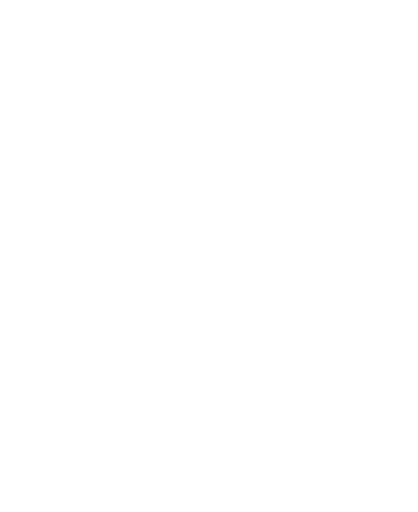
t = 0.00 s
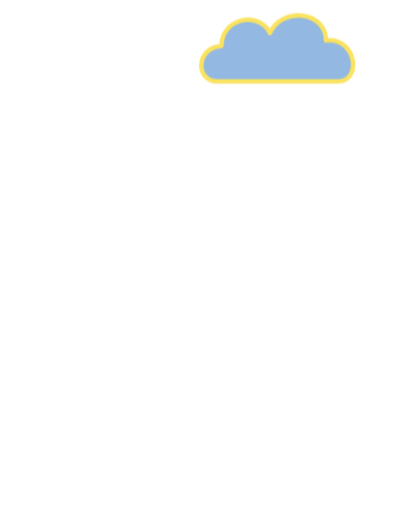
t = 0.77 s
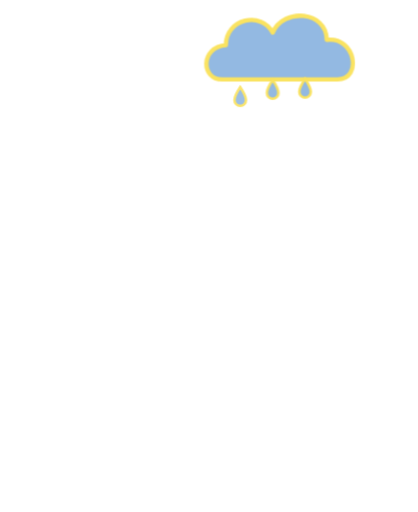
t = 1.53 s
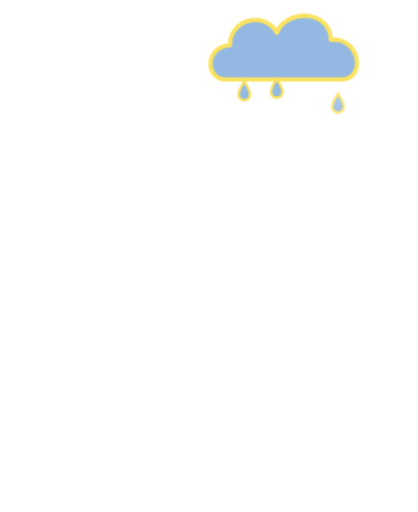
t = 2.30 s
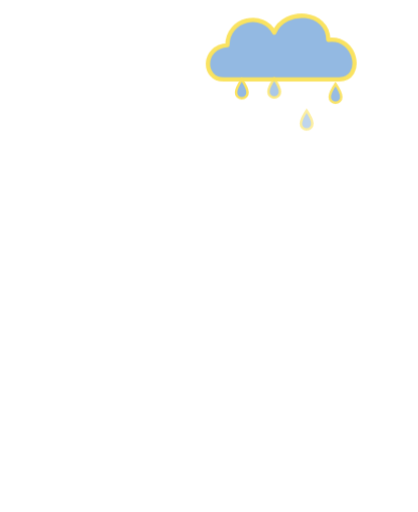
t = 3.06 s
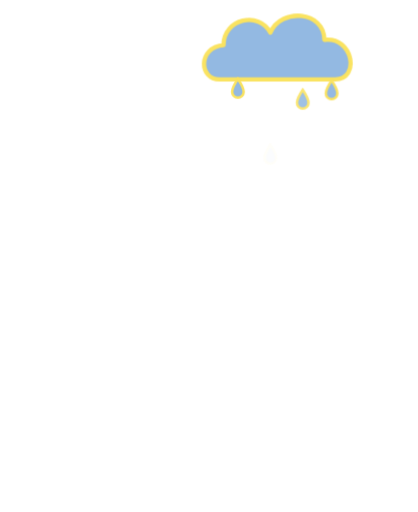
t = 3.83 s

The animated SVG that drew these frames (rendered in a browser with its animation timeline set to each time). Animation: 7 CSS @keyframes rules; one cycle of 4.59 s, repeats indefinitely.

<svg xmlns="http://www.w3.org/2000/svg" viewBox="-40 -330 1160 1420" class="mascotte mascotte-serie-ratee mascotte-serie-ratee-blanc" role="img" aria-label="Série ratée">
<style>
.mascotte.mascotte-serie-ratee-blanc { --mascot: #ffffff; --line: #fae361; }
.mascotte-serie-ratee .m { fill: var(--mascot); }
.mascotte-serie-ratee .shadow { fill: var(--mascot); opacity: .12; }
.mascotte-serie-ratee g { transform-box: view-box; transform-origin: 0 0; }
.mascotte-serie-ratee .rig { animation: serie-ratee-slump .8s cubic-bezier(.16,1,.3,1) both, serie-ratee-sigh 3s ease-in-out .8s infinite; }
@keyframes serie-ratee-slump { from{transform:scale(1) rotate(0)} to{transform:scale(1.03,.95) rotate(3deg)} }
@keyframes serie-ratee-sigh { 0%,100%{transform:scale(1.03,.95) rotate(3deg)} 45%{transform:scale(1.01,.98) rotate(2deg)} 60%{transform:scale(1.04,.94) rotate(3.5deg)} }
.mascotte-serie-ratee .arm { animation: serie-ratee-drop .8s cubic-bezier(.16,1,.3,1) both, serie-ratee-swing 3s ease-in-out .8s infinite; }
@keyframes serie-ratee-drop { from{transform:rotate(0)} to{transform:rotate(-112deg)} }
@keyframes serie-ratee-swing { 0%,100%{transform:rotate(-112deg)} 50%{transform:rotate(-106deg)} }
.mascotte-serie-ratee .cloud { animation: serie-ratee-cloud .6s cubic-bezier(.34,1.56,.64,1) .3s both, serie-ratee-float 3s ease-in-out .9s infinite; }
@keyframes serie-ratee-cloud { from{transform:translateY(-80px) scale(.3);opacity:0} to{transform:translateY(0) scale(1);opacity:1} }
@keyframes serie-ratee-float { 0%,100%{transform:translateX(0)} 50%{transform:translateX(18px)} }
.mascotte-serie-ratee .dr { animation: serie-ratee-rain .9s cubic-bezier(.7,0,.84,0) infinite backwards; }
@keyframes serie-ratee-rain { 0%{transform:translateY(0);opacity:0} 15%{opacity:1} 100%{transform:translateY(190px);opacity:0} }
.mascotte-serie-ratee .dr0 { animation-delay: 0.90s; }
.mascotte-serie-ratee .dr1 { animation-delay: 1.13s; }
.mascotte-serie-ratee .dr2 { animation-delay: 1.36s; }
.mascotte-serie-ratee .dr3 { animation-delay: 1.59s; }
@media (prefers-reduced-motion: reduce) { .mascotte-serie-ratee * { animation: none !important; } }
</style>
<ellipse class="shadow" cx="580" cy="1056.233" rx="280" ry="26"/><g transform="translate(620.0 1038.2)"><g class="rig"><g transform="translate(-620.0 -1038.2)"><path class="m" d="M861.3,743.7 C852.9,748.7 843.4,751.9 835.0,756.8 C815.5,768.2 796.4,780.6 776.5,791.4 C777.1,778.8 775.7,765.9 776.4,753.3 C778.3,720.9 784.4,678.8 790.3,646.4 C791.1,642.2 791.0,635.9 796.2,636.5 C802.8,637.4 830.6,652.8 838.7,657.1 C852.0,664.1 894.5,686.7 898.7,699.4 C904.2,716.1 874.2,736.1 861.3,743.7 Z M1034.2,666.3 C1016.9,628.2 961.4,587.7 926.1,565.7 C902.4,550.9 876.6,538.8 851.8,525.8 C842.4,519.4 775.8,497.7 773.9,493.5 C772.2,489.9 780.8,486.5 783.5,484.8 C811.1,467.6 841.0,455.8 861.6,429.1 C890.6,391.5 899.3,363.5 894.4,315.2 C888.3,254.5 804.1,134.2 762.1,88.0 C734.7,57.7 693.7,10.8 651.8,48.6 C625.9,72.0 629.8,109.8 639.3,140.0 C640.5,144.0 651.7,168.3 650.5,169.4 C601.6,175.7 546.4,180.7 500.2,198.9 C474.4,209.0 450.2,233.9 460.1,264.0 C467.5,286.6 530.3,313.4 553.4,316.4 C519.1,370.2 529.4,423.0 569.1,469.9 C574.2,475.9 581.2,481.0 586.2,487.0 C588.2,489.4 590.7,490.2 590.3,493.7 C622.5,499.9 646.8,528.2 646.8,562.2 C646.8,600.8 615.5,632.0 577.0,632.0 C559.0,632.0 542.6,625.2 530.2,614.0 C530.0,614.1 529.7,614.2 529.5,614.2 C529.5,614.3 529.6,614.4 529.6,614.5 C529.6,614.5 477.3,809.8 477.3,809.8 C477.5,812.8 477.3,815.4 476.7,818.3 C468.1,862.7 442.8,916.2 427.4,959.4 C423.9,969.1 398.0,1040.3 401.2,1043.4 C449.2,1042.4 497.7,1046.0 545.4,1040.6 C552.8,1013.1 565.6,984.3 579.6,959.4 C585.1,949.7 601.2,922.4 608.6,916.1 C614.9,910.8 628.5,907.6 635.8,912.5 C642.6,917.0 652.4,951.8 655.8,962.0 C663.1,984.6 668.2,1013.7 676.6,1034.4 C679.4,1041.4 683.8,1042.8 691.1,1043.5 C719.1,1046.3 775.7,1045.9 804.1,1043.5 C808.4,1043.1 811.8,1041.4 815.8,1040.7 C811.3,1016.6 800.1,993.7 793.4,970.0 C792.3,965.9 792.9,962.1 792.2,959.4 C792.1,958.9 790.3,957.6 789.8,955.4 C788.1,948.2 786.3,940.5 785.6,933.2 C785.2,929.9 785.8,930.0 788.3,928.0 C819.5,940.0 851.3,948.3 883.3,933.7 C902.9,924.8 920.4,908.6 915.1,885.1 C914.5,882.4 906.3,870.1 904.4,868.3 C900.9,865.0 885.0,859.3 886.7,853.1 C888.0,848.6 914.0,839.8 920.0,836.6 C956.5,817.0 1025.5,766.6 1039.0,727.2 C1046.9,704.5 1044.1,688.0 1034.2,666.3 Z" fill-rule="evenodd"/><circle class="m" cx="579.4" cy="562.8" r="46"/><g transform="translate(579.4 562.8)"><g class="arm"><path class="m" d="M-1.7,-70.4 C-3.2,-70.4 -4.7,-70.3 -6.1,-70.2 C-24.3,-72.5 -42.4,-74.6 -60.3,-79.2 C-139.3,-99.3 -206.5,-148.9 -239.6,-224.4 C-245.7,-238.4 -266.8,-294.0 -259.0,-305.5 C-257.2,-308.0 -246.9,-312.8 -243.1,-316.0 C-214.9,-339.3 -193.2,-403.1 -227.2,-429.4 C-231.7,-432.9 -238.7,-434.6 -241.9,-438.5 C-246.2,-443.8 -248.5,-457.8 -253.8,-466.2 C-282.1,-511.3 -356.4,-511.8 -389.5,-470.3 C-394.2,-464.4 -399.7,-451.1 -403.9,-447.7 C-411.3,-441.7 -421.3,-442.9 -430.5,-432.1 C-461.2,-396.1 -441.5,-317.9 -395.2,-302.4 C-385.8,-236.4 -358.6,-169.3 -319.4,-115.6 C-260.6,-35.1 -170.3,9.4 -78.2,41.6 C-72.8,43.5 -52.7,46.9 -49.7,51.5 C-49.6,51.4 -49.4,51.4 -49.3,51.3 C-49.3,51.3 -49.4,51.3 -49.4,51.2 C-36.8,62.9 -20.1,70.0 -1.7,70.0 C37.1,70.0 68.5,38.6 68.5,-0.2 C68.5,-38.9 37.1,-70.4 -1.7,-70.4 Z"/></g></g></g></g></g><g transform="translate(740.0 -150.0)"><g class="cloud"><g><path d="M-170,40 C-230,40 -230,-50 -160,-55 C-160,-130 -60,-150 -30,-90 C0,-160 120,-150 120,-70 C200,-80 220,40 150,40 Z" fill="#93b9e2" stroke="var(--line)" stroke-width="12" stroke-linejoin="round"/></g><g transform="translate(-120.0 60.0)"><g class="dr dr0"><path d="M0,-22 C12,-4 16,6 16,14 A16,16 0 0 1 -16,14 C-16,6 -12,-4 0,-22Z" fill="#93b9e2" stroke="var(--line)" stroke-width="7"/></g></g><g transform="translate(-30.0 60.0)"><g class="dr dr1"><path d="M0,-22 C12,-4 16,6 16,14 A16,16 0 0 1 -16,14 C-16,6 -12,-4 0,-22Z" fill="#93b9e2" stroke="var(--line)" stroke-width="7"/></g></g><g transform="translate(60.0 60.0)"><g class="dr dr2"><path d="M0,-22 C12,-4 16,6 16,14 A16,16 0 0 1 -16,14 C-16,6 -12,-4 0,-22Z" fill="#93b9e2" stroke="var(--line)" stroke-width="7"/></g></g><g transform="translate(140.0 60.0)"><g class="dr dr3"><path d="M0,-22 C12,-4 16,6 16,14 A16,16 0 0 1 -16,14 C-16,6 -12,-4 0,-22Z" fill="#93b9e2" stroke="var(--line)" stroke-width="7"/></g></g></g></g>
</svg>
